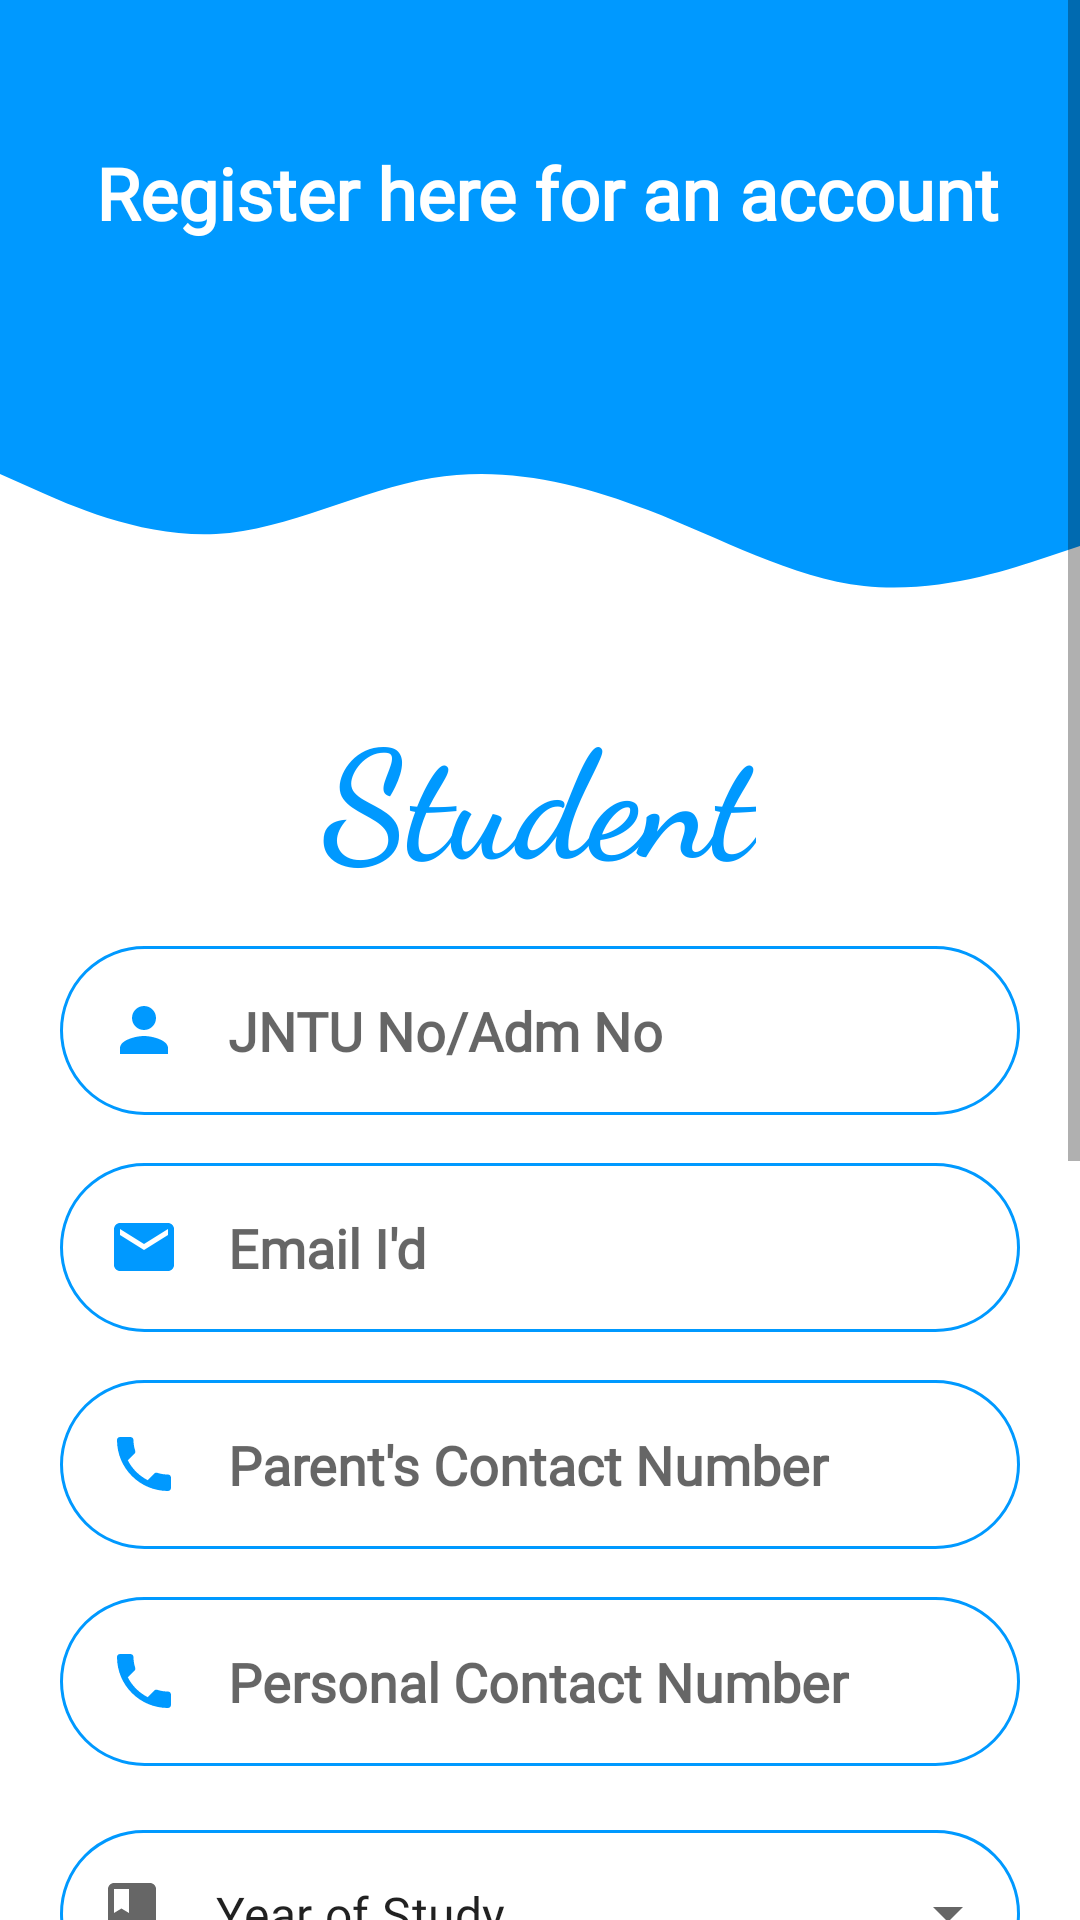

This screen was rendered from an Android layout file. Write that file and the resources it references.
<!-- AndroidManifest.xml: application theme Theme.GMRBus -->
<!-- res/layout/activity_student_register.xml -->
<?xml version="1.0" encoding="utf-8"?>
<ScrollView xmlns:android="http://schemas.android.com/apk/res/android"
    xmlns:tools="http://schemas.android.com/tools"
    android:layout_width="match_parent"
    android:layout_height="match_parent"
    xmlns:app="http://schemas.android.com/apk/res-auto"
    tools:context=".logins.StudentRegisterActivity">

    <RelativeLayout
        android:layout_width="match_parent"
        android:layout_height="wrap_content">

        <androidx.viewpager.widget.ViewPager
            android:id="@+id/topView"
            android:layout_width="wrap_content"
            android:layout_height="150dp"
            android:layout_alignParentTop="true"
            android:background="@color/adminLogin"
            android:layout_alignParentStart="true"
            android:layout_alignParentEnd="true"/>

        <androidx.viewpager.widget.ViewPager
            android:id="@+id/viewPager"
            android:layout_width="match_parent"
            android:layout_height="80dp"
            android:layout_below="@+id/topView"
            android:layout_alignParentStart="true"
            android:layout_alignParentEnd="true"
            android:background="@drawable/wave" />

        <TextView
            android:id="@+id/txtRegisterAdmin"
            android:layout_width="match_parent"
            android:layout_height="wrap_content"
            android:layout_marginStart="32dp"
            android:layout_marginTop="48dp"
            android:layout_toStartOf="@+id/imgStuRegister"
            android:fontFamily="@font/poppins_medium"
            android:text="Register here for an account"
            android:textColor="@color/white"
            android:textSize="24sp"
            android:textStyle="bold" />

        <ImageView
            android:id="@+id/imgStuRegister"
            android:layout_width="wrap_content"
            android:layout_height="wrap_content"
            android:layout_alignParentTop="true"
            android:layout_alignParentEnd="true"
            android:layout_marginTop="32dp"
            android:layout_marginEnd="16dp"
            android:src="@drawable/ic_person" />

        <TextView
            android:id="@+id/txtStudent"
            android:layout_width="wrap_content"
            android:layout_height="wrap_content"
            android:layout_below="@+id/viewPager"
            android:layout_centerHorizontal="true"
            android:fontFamily="cursive"
            android:text="Student"
            android:textColor="@color/adminLogin"
            android:textSize="50sp"
            android:textStyle="bold" />

        <EditText
            android:id="@+id/etEmail"
            android:layout_width="320dp"
            android:layout_height="wrap_content"
            android:layout_below="@+id/etUsername"
            android:layout_centerHorizontal="true"
            android:layout_marginTop="16dp"
            android:drawableLeft="@drawable/ic_email"
            android:drawablePadding="16dp"
            android:background="@drawable/round_border"
            android:ems="10"
            android:fontFamily="@font/poppins_medium"
            android:hint="Email I'd"
            android:inputType="textEmailAddress"
            android:padding="16dp"
            android:textStyle="bold" />

        <EditText
            android:id="@+id/etUsername"
            android:layout_width="320dp"
            android:layout_height="wrap_content"
            android:layout_below="@+id/txtStudent"
            android:layout_centerHorizontal="true"
            android:layout_marginTop="16dp"
            android:background="@drawable/round_border"
            android:drawableLeft="@drawable/ic_baseline_person_24"
            android:drawablePadding="16dp"
            android:ems="10"
            android:fontFamily="@font/poppins_medium"
            android:hint="JNTU No/Adm No"
            android:inputType="textCapCharacters"
            android:padding="16dp"
            android:textStyle="bold" />

        <EditText
            android:id="@+id/etPassword"
            android:layout_width="320dp"
            android:layout_height="wrap_content"
            android:layout_below="@+id/dropdownBusNumber"
            android:layout_centerHorizontal="true"
            android:layout_marginTop="16dp"
            android:background="@drawable/round_border"
            android:ems="10"
            android:drawableLeft="@drawable/ic_lock"
            android:drawablePadding="16dp"
            android:fontFamily="@font/poppins_medium"
            android:hint="Password"
            android:inputType="textPassword"
            android:minHeight="48dp"
            android:padding="16dp"
            android:textSize="16sp"
            android:textStyle="bold" />

        <EditText
            android:id="@+id/etCnfPassword"
            android:layout_width="320dp"
            android:layout_height="wrap_content"
            android:layout_below="@+id/etPassword"
            android:layout_centerHorizontal="true"
            android:layout_marginTop="16dp"
            android:background="@drawable/round_border"
            android:ems="10"
            android:drawableLeft="@drawable/ic_lock"
            android:drawablePadding="16dp"
            android:fontFamily="@font/poppins_medium"
            android:hint="Confirm Password"
            android:inputType="textPassword"
            android:minHeight="48dp"
            android:padding="16dp"
            android:textSize="16sp"
            android:textStyle="bold" />


        <EditText
            android:id="@+id/etPersonalPhn"
            android:layout_width="320dp"
            android:layout_height="wrap_content"
            android:layout_below="@+id/etParentPhn"
            android:layout_centerHorizontal="true"
            android:layout_marginTop="16dp"
            android:background="@drawable/round_border"
            android:ems="10"
            android:drawableLeft="@drawable/ic_phone"
            android:drawablePadding="16dp"
            android:fontFamily="@font/poppins_medium"
            android:hint="Personal Contact Number"
            android:inputType="phone"
            android:padding="16dp"
            android:textStyle="bold" />

        <EditText
            android:id="@+id/etParentPhn"
            android:layout_width="320dp"
            android:layout_height="wrap_content"
            android:layout_below="@+id/etEmail"
            android:layout_centerHorizontal="true"
            android:layout_marginTop="16dp"
            android:background="@drawable/round_border"
            android:ems="10"
            android:drawableLeft="@drawable/ic_phone"
            android:drawablePadding="16dp"
            android:fontFamily="@font/poppins_medium"
            android:hint="Parent's Contact Number"
            android:inputType="phone"
            android:padding="16dp"
            android:textStyle="bold" />

        <com.google.android.material.textfield.TextInputLayout
            android:id="@+id/dropdown"
            style="@style/Widget.MaterialComponents.TextInputLayout.OutlinedBox.ExposedDropdownMenu"
            android:layout_width="320dp"
            android:layout_height="wrap_content"
            android:layout_below="@+id/etPersonalPhn"
            android:layout_marginTop="16dp"
            app:startIconDrawable="@drawable/ic_book"
            android:layout_centerHorizontal="true">

            <AutoCompleteTextView
                android:id="@+id/autoCompleteTextView"
                android:layout_width="match_parent"
                android:layout_height="match_parent"
                android:layout_weight="1"
                android:ems="10"
                android:fontFamily="@font/poppins_medium"
                android:background="@drawable/round_border"
                android:inputType="none"
                android:text="Year of Study" />

        </com.google.android.material.textfield.TextInputLayout>

        <com.google.android.material.textfield.TextInputLayout
            android:id="@+id/dropdownDepartment"
            style="@style/Widget.MaterialComponents.TextInputLayout.OutlinedBox.ExposedDropdownMenu"
            android:layout_width="320dp"
            android:layout_height="wrap_content"
            android:layout_below="@+id/dropdown"
            android:layout_centerHorizontal="true"
            app:startIconDrawable="@drawable/ic_book"
            android:layout_marginTop="16dp">

            <AutoCompleteTextView
                android:id="@+id/autoCompleteTextView2"
                android:layout_width="match_parent"
                android:layout_height="match_parent"
                android:layout_weight="1"
                android:ems="10"
                android:background="@drawable/round_border"
                android:fontFamily="@font/poppins_medium"
                android:inputType="none"
                android:text="Department" />

        </com.google.android.material.textfield.TextInputLayout>

        <com.google.android.material.textfield.TextInputLayout
            android:id="@+id/dropdownBusNumber"
            style="@style/Widget.MaterialComponents.TextInputLayout.OutlinedBox.ExposedDropdownMenu"
            android:layout_width="320dp"
            android:layout_height="wrap_content"
            android:layout_below="@+id/dropdownDepartment"
            android:layout_centerHorizontal="true"
            android:layout_marginTop="16dp"
            app:startIconDrawable="@drawable/ic_bus">
            <AutoCompleteTextView
                android:id="@+id/autoCompleteTextView3"
                android:layout_width="match_parent"
                android:layout_height="match_parent"
                android:layout_weight="1"
                android:ems="10"
                android:background="@drawable/round_border"
                android:fontFamily="@font/poppins_medium"
                android:inputType="none"
                android:text="Bus Number" />

        </com.google.android.material.textfield.TextInputLayout>

        <androidx.constraintlayout.utils.widget.MotionButton
            android:id="@+id/btnRegister"
            android:layout_width="160dp"
            android:layout_height="55dp"
            android:layout_below="@+id/etCnfPassword"
            android:layout_centerHorizontal="true"
            android:layout_marginTop="10dp"
            android:layout_marginBottom="30dp"
            android:background="@drawable/gradient_button"
            android:fontFamily="@font/poppins_medium"
            android:text="REGISTER"
            android:textColor="@color/white"
            android:textSize="20sp"
            android:textStyle="bold" />
    </RelativeLayout>

</ScrollView>
<!-- resources referenced by this layout -->
<resources>
  <color name="adminLogin">#0099ff</color>
  <color name="white">#FFFFFFFF</color>
  <!-- drawable ic_baseline_person_24 (drawable) -->
  <vector android:height="24dp" android:tint="@color/adminLogin"
      android:viewportHeight="24" android:viewportWidth="24"
      android:width="24dp" xmlns:android="http://schemas.android.com/apk/res/android">
      <path android:fillColor="@android:color/white" android:pathData="M12,12c2.21,0 4,-1.79 4,-4s-1.79,-4 -4,-4 -4,1.79 -4,4 1.79,4 4,4zM12,14c-2.67,0 -8,1.34 -8,4v2h16v-2c0,-2.66 -5.33,-4 -8,-4z"/>
  </vector>
  <!-- drawable ic_book (drawable) -->
  <vector android:height="24dp" android:tint="@color/adminLogin"
      android:viewportHeight="24" android:viewportWidth="24"
      android:width="24dp" xmlns:android="http://schemas.android.com/apk/res/android">
      <path android:fillColor="@android:color/white" android:pathData="M18,2H6c-1.1,0 -2,0.9 -2,2v16c0,1.1 0.9,2 2,2h12c1.1,0 2,-0.9 2,-2V4c0,-1.1 -0.9,-2 -2,-2zM6,4h5v8l-2.5,-1.5L6,12V4z"/>
  </vector>
  <!-- drawable ic_email (drawable) -->
  <vector android:height="24dp" android:tint="@color/adminLogin"
      android:viewportHeight="24" android:viewportWidth="24"
      android:width="24dp" xmlns:android="http://schemas.android.com/apk/res/android">
      <path android:fillColor="@android:color/white" android:pathData="M20,4L4,4c-1.1,0 -1.99,0.9 -1.99,2L2,18c0,1.1 0.9,2 2,2h16c1.1,0 2,-0.9 2,-2L22,6c0,-1.1 -0.9,-2 -2,-2zM20,8l-8,5 -8,-5L4,6l8,5 8,-5v2z"/>
  </vector>
  <!-- drawable ic_lock (drawable) -->
  <vector android:height="24dp" android:tint="@color/adminLogin"
      android:viewportHeight="24" android:viewportWidth="24"
      android:width="24dp" xmlns:android="http://schemas.android.com/apk/res/android">
      <path android:fillColor="@android:color/white" android:pathData="M18,8h-1L17,6c0,-2.76 -2.24,-5 -5,-5S7,3.24 7,6v2L6,8c-1.1,0 -2,0.9 -2,2v10c0,1.1 0.9,2 2,2h12c1.1,0 2,-0.9 2,-2L20,10c0,-1.1 -0.9,-2 -2,-2zM12,17c-1.1,0 -2,-0.9 -2,-2s0.9,-2 2,-2 2,0.9 2,2 -0.9,2 -2,2zM15.1,8L8.9,8L8.9,6c0,-1.71 1.39,-3.1 3.1,-3.1 1.71,0 3.1,1.39 3.1,3.1v2z"/>
  </vector>
  <!-- drawable round_border (drawable) -->
  <?xml version="1.0" encoding="utf-8"?>
  <shape android:shape="rectangle" xmlns:android="http://schemas.android.com/apk/res/android">
      <stroke android:color="@color/adminLogin"
          android:width="1dp"/>
      <corners android:radius="100dp"/>
  
  </shape>
  <!-- drawable wave (drawable) -->
  <vector xmlns:android="http://schemas.android.com/apk/res/android"
      android:width="1440dp"
      android:height="320dp"
      android:viewportWidth="1440"
      android:viewportHeight="320">
    <path
        android:pathData="M0,32L48,53.3C96,75 192,117 288,112C384,107 480,53 576,37.3C672,21 768,43 864,80C960,117 1056,171 1152,181.3C1248,192 1344,160 1392,144L1440,128L1440,0L1392,0C1344,0 1248,0 1152,0C1056,0 960,0 864,0C768,0 672,0 576,0C480,0 384,0 288,0C192,0 96,0 48,0L0,0Z"
        android:fillColor="#0099ff"/>
  </vector>
  <style name="Theme.GMRBus" parent="Theme.MaterialComponents.DayNight.DarkActionBar">
          
          <item name="colorPrimary">@color/adminLogin</item>
          <item name="colorPrimaryVariant">@color/purple_700</item>
          <item name="colorOnPrimary">@color/white</item>
          
          <item name="colorSecondary">@color/teal_200</item>
          <item name="colorSecondaryVariant">@color/teal_700</item>
          <item name="colorOnSecondary">@color/black</item>
          
          <item name="android:statusBarColor" tools:targetApi="l">?attr/colorPrimaryVariant</item>
          
      </style>
  <color name="purple_700">#0096FF</color>
  <color name="teal_200">#FF03DAC5</color>
  <color name="teal_700">#FF018786</color>
  <color name="black">#FF000000</color>
</resources>
